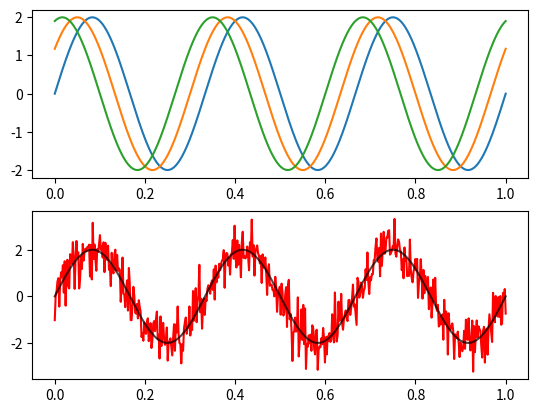

Recreate this plot in Python.
import numpy as np
import matplotlib.pyplot as plt
import scipy

fig, ax = plt.subplots(2)

x = np.linspace(0, 1, 4000)

s0 = 2*np.sin(2 * np.pi * 3 * x)
s1 = 2*np.sin(2 * np.pi * 3 * x + np.pi/5)
s2 = 2*np.sin(2 * np.pi * 3 * x + 2*np.pi/5)

ax[0].plot(x, s0)
ax[0].plot(x, s1)
ax[0].plot(x, s2)

# zgomot
samples = 500
z = np.random.normal(0, 1, samples)
x2 = np.linspace(0, 1, samples)
s00 = 2*np.sin(2 * np.pi * 3 * x2)
SRN = 1

gamma = np.sqrt(np.linalg.norm(x2) ** 2 / (SRN * np.linalg.norm(z) ** 2))

noise = s00 + gamma * z

ax[1].plot(x2, noise, 'r')
ax[1].plot(x, s0, "black", alpha=0.7)

# plt.savefig('./imgs/2.svg')h
plt.show()

